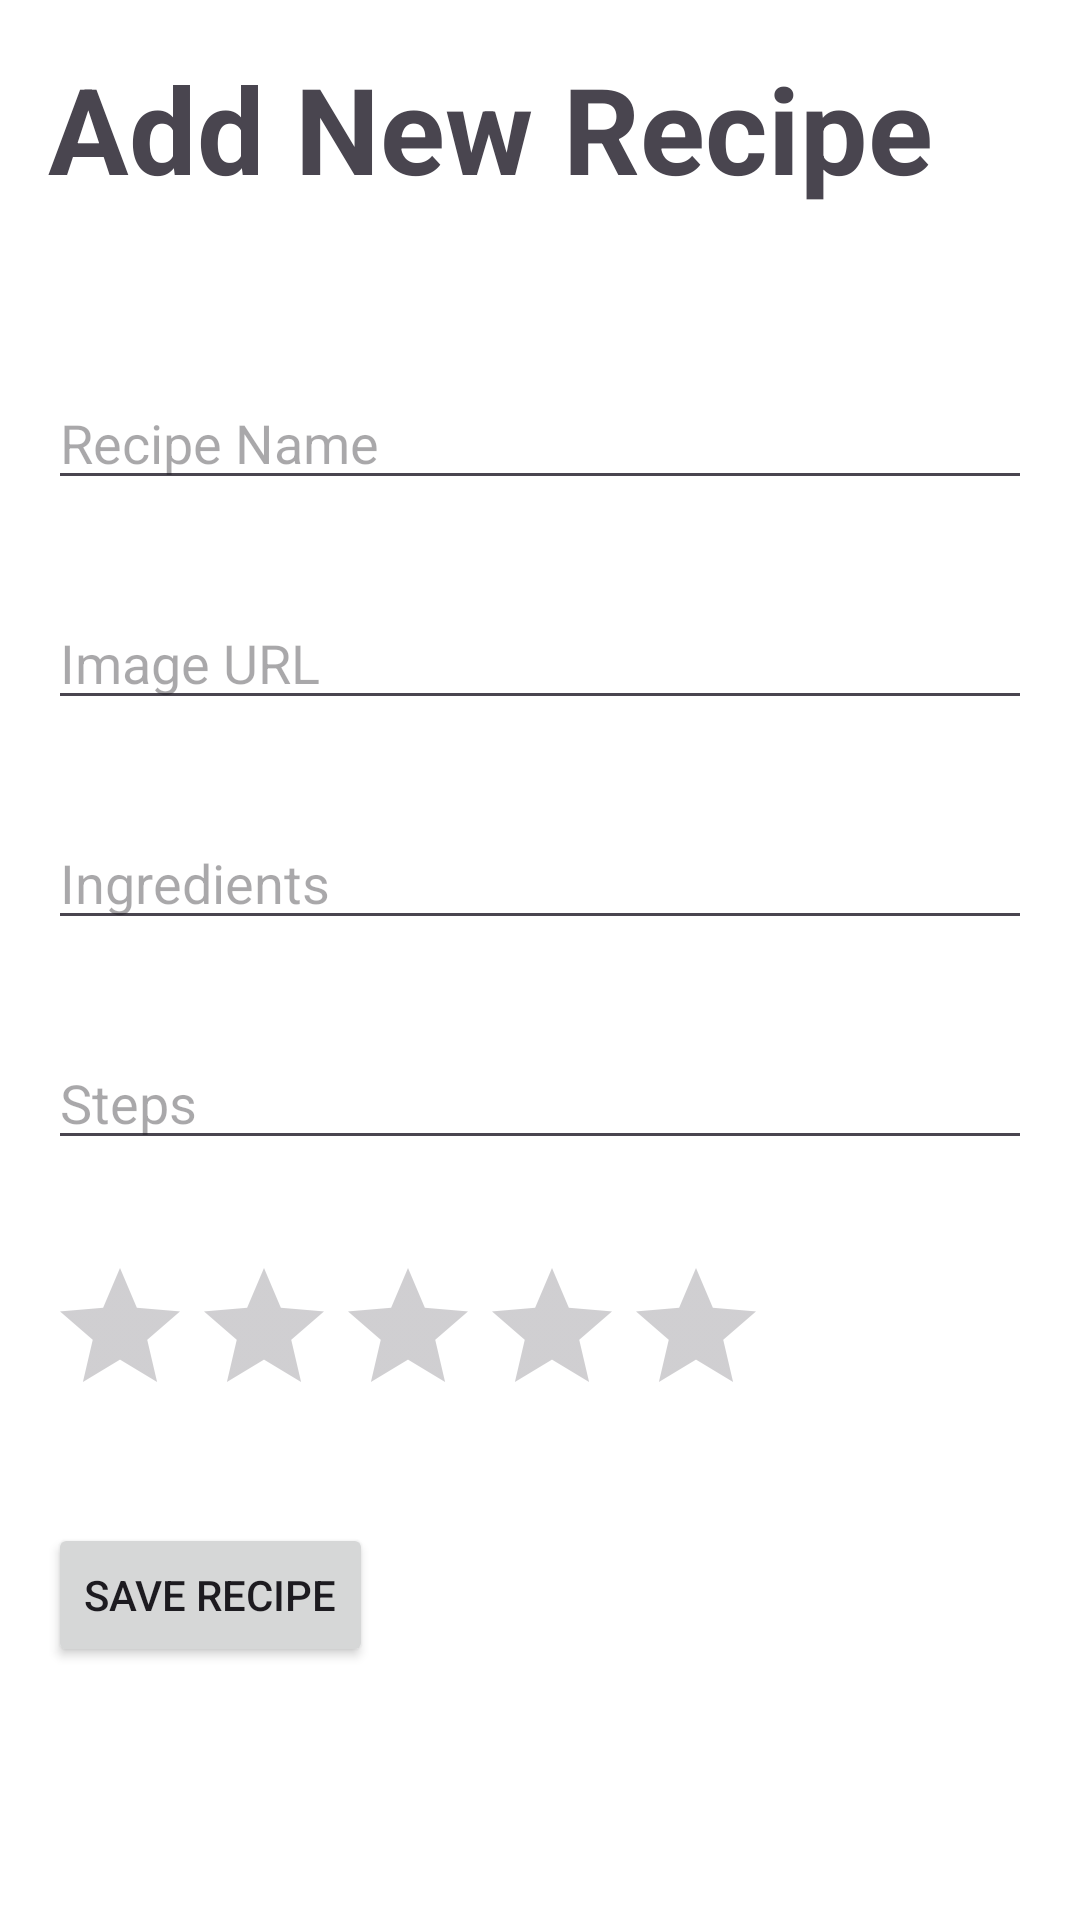

Here is an Android app screen rendered from its layout file. Give the layout XML and the strings, colors and styles it references.
<!-- AndroidManifest.xml: activity theme Theme_Foodie -->
<!-- res/layout/activity_add_recipe.xml -->
<?xml version="1.0" encoding="utf-8"?>
<RelativeLayout xmlns:android="http://schemas.android.com/apk/res/android"
    xmlns:tools="http://schemas.android.com/tools"
    android:layout_width="match_parent"
    android:layout_height="match_parent"
    tools:context=".AddRecipeActivity">

    <TextView
        android:id="@+id/tv_title"
        android:layout_width="match_parent"
        android:layout_height="wrap_content"
        android:text="Add New Recipe"
        android:textSize="40sp"
        android:textStyle="bold"
        android:gravity="left"
        android:paddingBottom="24dp"
        android:layout_alignParentTop="true"
        android:layout_margin="16dp" />

    <EditText
        android:id="@+id/etRecipeName"
        android:layout_width="match_parent"
        android:layout_height="wrap_content"
        android:hint="Recipe Name"
        android:layout_below="@id/tv_title"
        android:layout_margin="16dp"
        />

    <EditText
        android:id="@+id/etRecipeImage"
        android:layout_width="match_parent"
        android:layout_height="wrap_content"
        android:hint="Image URL"
        android:layout_below="@id/etRecipeName"
        android:layout_margin="16dp" />

    <EditText
        android:id="@+id/etRecipeIngredients"
        android:layout_width="match_parent"
        android:layout_height="wrap_content"
        android:hint="Ingredients"
        android:layout_below="@id/etRecipeImage"
        android:layout_margin="16dp" />

    <EditText
        android:id="@+id/etRecipeSteps"
        android:layout_width="match_parent"
        android:layout_height="wrap_content"
        android:hint="Steps"
        android:layout_below="@id/etRecipeIngredients"
        android:layout_margin="16dp" />

    <RatingBar
        android:id="@+id/rbRecipeRating"
        android:layout_width="wrap_content"
        android:layout_height="wrap_content"
        android:layout_below="@id/etRecipeSteps"
        android:layout_margin="16dp" />

    <Button
        android:id="@+id/btnSaveRecipe"
        android:layout_width="wrap_content"
        android:layout_height="wrap_content"
        android:text="Save Recipe"
        android:layout_below="@id/rbRecipeRating"
        android:layout_margin="16dp" />
</RelativeLayout>
<!-- resources referenced by this layout -->
<resources>
  <style name="Theme_Foodie" parent="Theme.Material3.Light.NoActionBar">
          
          <item name="colorPrimary">@color/colorPrimary</item>
          <item name="colorPrimaryVariant">@color/colorPrimaryVariant</item>
          <item name="colorOnPrimary">@color/colorOnPrimary</item>
          
          <item name="colorSecondary">@color/colorSecondary</item>
          <item name="colorSecondaryVariant">@color/colorSecondaryVariant</item>
          <item name="colorOnSecondary">@color/colorOnSecondary</item>
          
          <item name="android:windowBackground">@color/colorBackground</item>
          
          <item name="android:statusBarColor">@color/colorBackground</item>
          
          <item name="colorOnBackground">@color/colorOnBackground</item>
          <item name="colorOnSurface">@color/colorOnSurface</item>
      </style>
  <color name="colorPrimary">#6200EE</color>
  <color name="colorPrimaryVariant">#3700B3</color>
  <color name="colorOnPrimary">#FFFFFF</color>
  <color name="colorSecondary">#03DAC6</color>
  <color name="colorSecondaryVariant">#018786</color>
  <color name="colorOnSecondary">#000000</color>
  <color name="colorBackground">#FFFFFF</color>
  <color name="colorOnBackground">#000000</color>
  <color name="colorOnSurface">#000000</color>
</resources>
